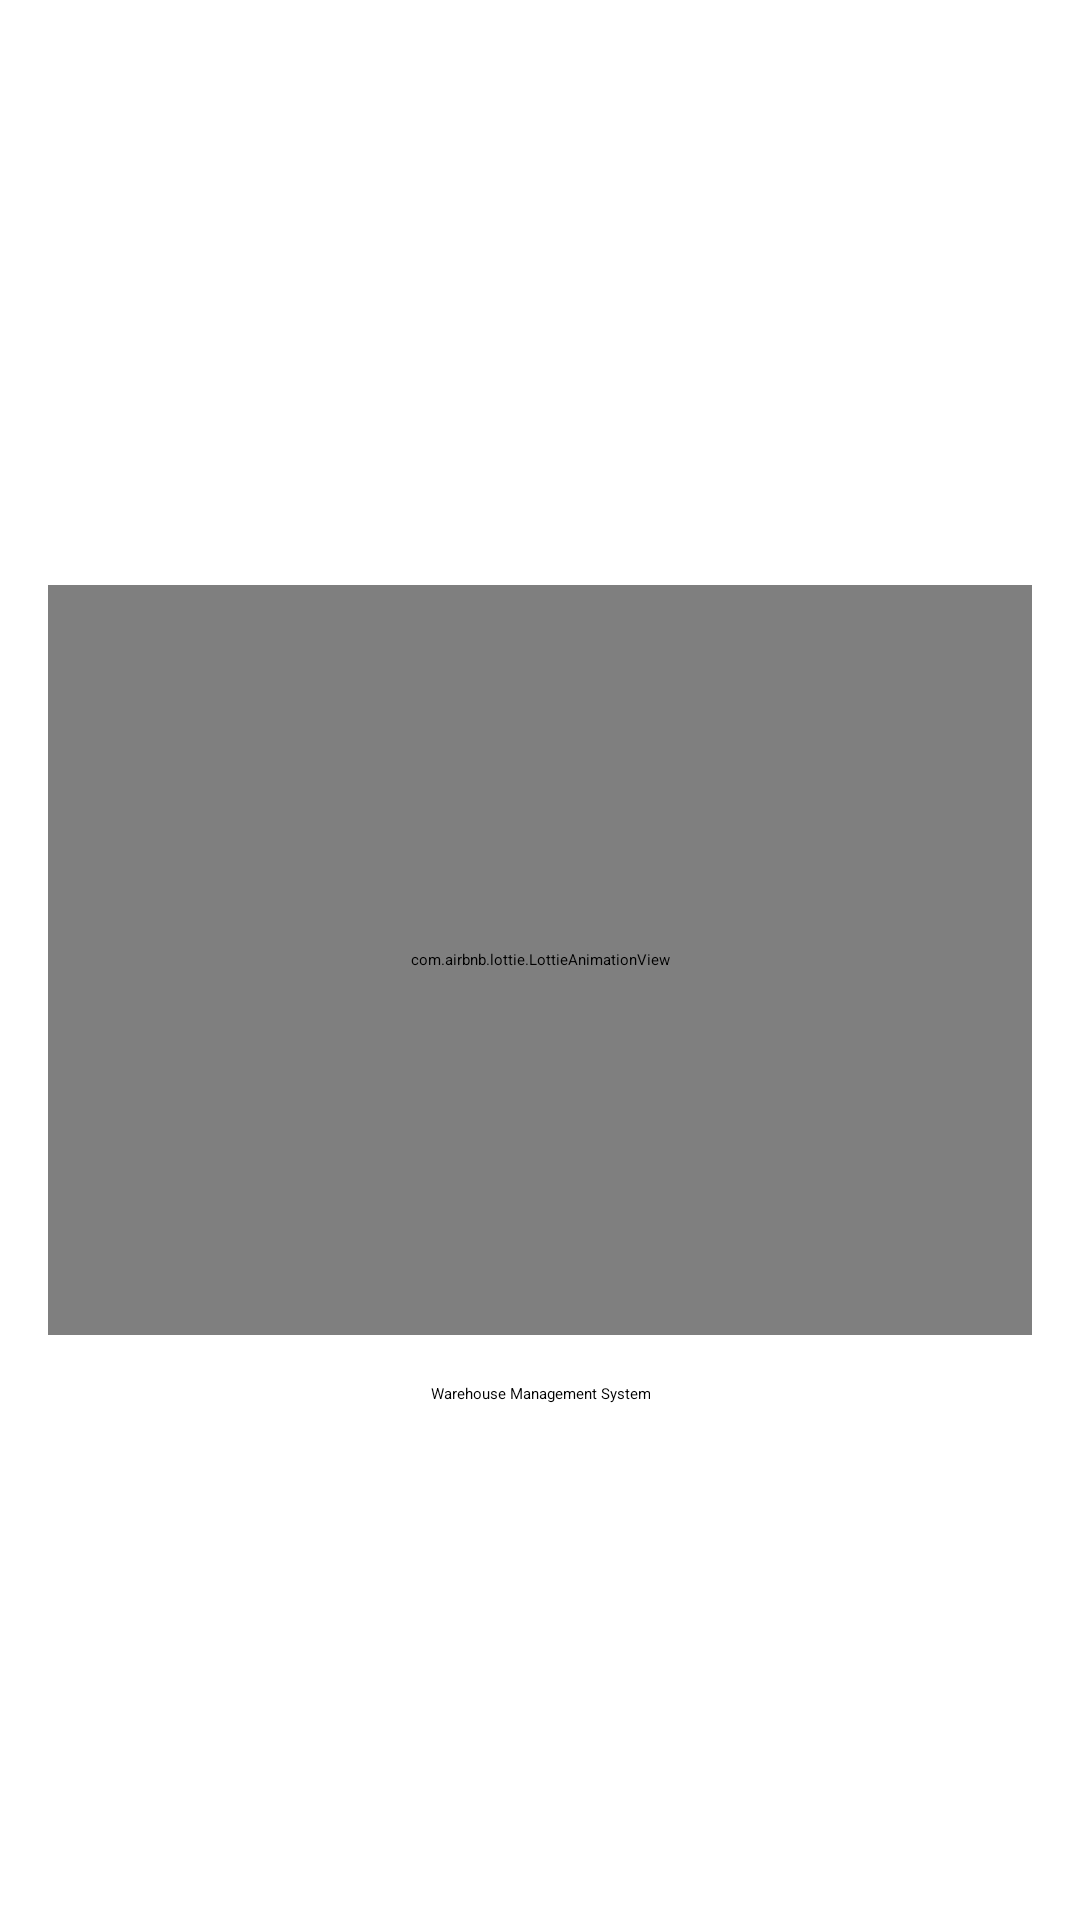

The Android layout XML behind this screen, and the referenced resources:
<!-- AndroidManifest.xml: application theme Theme.Wms -->
<!-- res/layout/entrance_activity.xml -->
<?xml version="1.0" encoding="utf-8"?>
<androidx.constraintlayout.widget.ConstraintLayout xmlns:android="http://schemas.android.com/apk/res/android"
    xmlns:app="http://schemas.android.com/apk/res-auto"
    android:layout_width="match_parent"
    android:layout_height="match_parent"
    xmlns:tools="http://schemas.android.com/tools"
    android:padding="@dimen/space_x2">

    <com.airbnb.lottie.LottieAnimationView
        android:id="@+id/logoLottieView"
        android:layout_width="0dp"
        android:layout_height="250dp"
        android:layout_gravity="center"
        app:layout_constraintBottom_toBottomOf="parent"
        app:layout_constraintEnd_toEndOf="parent"
        app:layout_constraintStart_toStartOf="parent"
        app:layout_constraintTop_toTopOf="parent"
        app:lottie_autoPlay="true"
        app:lottie_loop="true"
        app:lottie_fileName="forklift.json" />

    <TextView
        android:id="@+id/descTextView"
        style="@style/HeadlineText.Bold.Black"
        android:layout_width="wrap_content"
        android:layout_height="wrap_content"
        android:layout_marginTop="@dimen/space_x2"
        android:text="@string/full_app_name"
        tools:text="@string/full_app_name"
        android:textAlignment="center"
        app:layout_constraintEnd_toEndOf="parent"
        app:layout_constraintStart_toStartOf="parent"
        app:layout_constraintTop_toBottomOf="@+id/logoLottieView" />

</androidx.constraintlayout.widget.ConstraintLayout>
<!-- resources referenced by this layout -->
<resources>
  <dimen name="space_x2">16dp</dimen>
  <string name="full_app_name">Warehouse Management System</string>
  <style name="HeadlineText.Bold.Black">
          <item name="android:textColor">@color/black</item>
      </style>
  <color name="black">#FF000000</color>
</resources>
